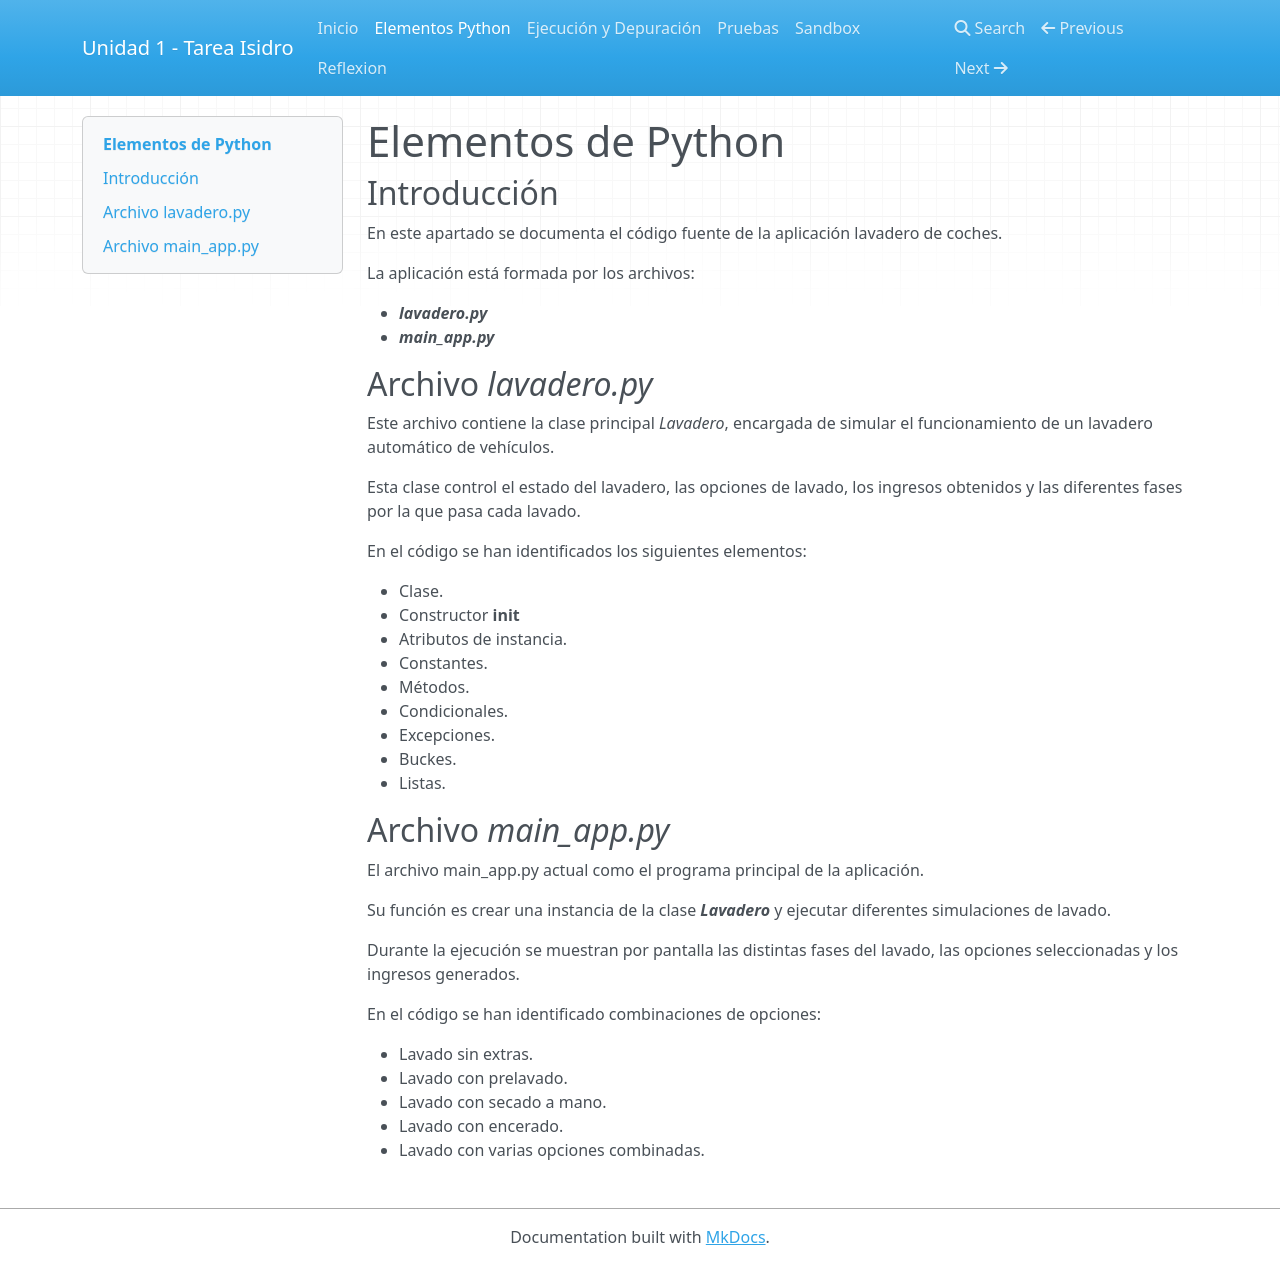

repository: isidrorm/Unidad1-TareaRA1-Isidro · page: elementosPython/index.html · generator: mkdocs

# Elementos de Python

## Introducción

En este apartado se documenta el código fuente de la aplicación lavadero de coches.

La aplicación está formada por los archivos:

- ***lavadero.py***
- ***main_app.py***

## Archivo ***lavadero.py***

Este archivo contiene la clase principal *Lavadero*, encargada de simular el funcionamiento de un lavadero automático de vehículos.

Esta clase control el estado del lavadero, las opciones de lavado, los ingresos obtenidos y las diferentes fases por la que pasa cada lavado.

En el código se han identificados los siguientes elementos:

- Clase.
- Constructor __init__
- Atributos de instancia.
- Constantes.
- Métodos.
- Condicionales.
- Excepciones.
- Buckes.
- Listas.



## Archivo ***main_app.py***

El archivo main_app.py actual como el programa principal de la aplicación.

Su función es crear una instancia de la clase ***Lavadero*** y ejecutar diferentes simulaciones de lavado.

Durante la ejecución se muestran por pantalla las distintas fases del lavado, las opciones seleccionadas y los ingresos generados.

En el código se han identificado combinaciones de opciones:

- Lavado sin extras.
- Lavado con prelavado.
- Lavado con secado a mano.
- Lavado con encerado.
- Lavado con varias opciones combinadas.
